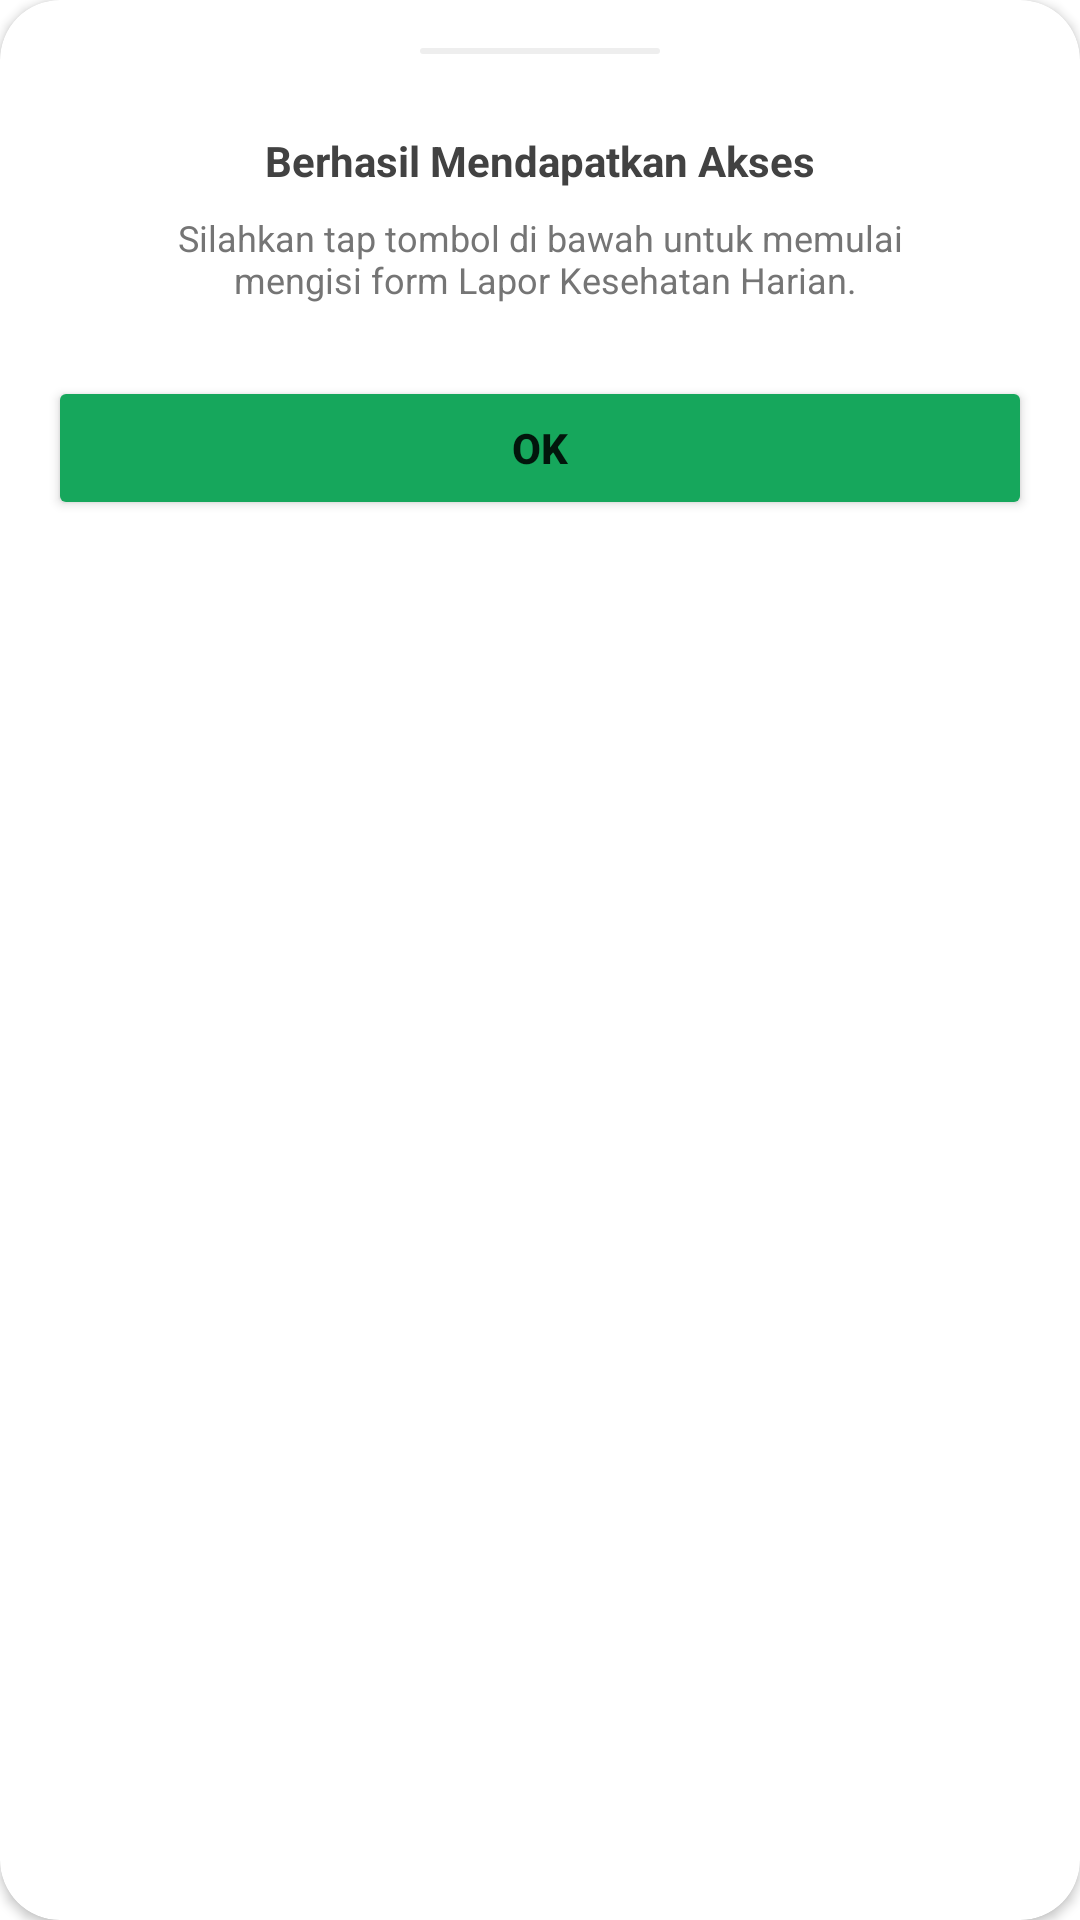

The Android layout XML behind this screen, and the referenced resources:
<!-- AndroidManifest.xml: application theme Theme.UTSPraktikIF610119232MuhammadFaisalObara -->
<!-- res/layout/berhasil_layout_dialog.xml -->
<?xml version="1.0" encoding="utf-8"?>
<androidx.constraintlayout.widget.ConstraintLayout xmlns:android="http://schemas.android.com/apk/res/android"
    android:layout_width="360dp"
    android:layout_height="380dp"
    android:layout_gravity="center"
    xmlns:app="http://schemas.android.com/apk/res-auto">

    <androidx.cardview.widget.CardView
        android:layout_width="match_parent"
        android:layout_height="match_parent"
        app:cardCornerRadius="20dp">

        <androidx.constraintlayout.widget.ConstraintLayout
            android:layout_width="match_parent"
            android:layout_height="match_parent">

            <View
                android:id="@+id/line"
                android:layout_width="80dp"
                android:layout_height="2dp"
                android:layout_marginTop="16dp"
                app:layout_constraintStart_toStartOf="parent"
                app:layout_constraintEnd_toEndOf="parent"
                app:layout_constraintTop_toTopOf="parent"
                android:background="@drawable/background_gray"/>

            <ImageView
                android:id="@+id/image"
                android:layout_width="wrap_content"
                android:layout_height="wrap_content"
                android:src="@drawable/berhasil"
                android:layout_marginTop="26dp"
                app:layout_constraintStart_toStartOf="parent"
                app:layout_constraintEnd_toEndOf="parent"
                app:layout_constraintTop_toBottomOf="@id/line"/>

            <TextView
                android:id="@+id/berhasil"
                android:layout_width="wrap_content"
                android:layout_height="wrap_content"
                android:text="@string/berhasil"
                android:textColor="@color/gray_800"
                android:textStyle="bold"
                android:textSize="14sp"
                app:layout_constraintStart_toStartOf="parent"
                app:layout_constraintEnd_toEndOf="parent"
                app:layout_constraintTop_toBottomOf="@id/image"/>

            <TextView
                android:id="@+id/deskripsi"
                android:layout_width="wrap_content"
                android:layout_height="wrap_content"
                android:text="@string/berhasil_desk"
                android:textColor="@color/gray_600"
                android:textSize="12sp"
                android:gravity="center"
                android:layout_marginTop="8dp"
                app:layout_constraintStart_toStartOf="parent"
                app:layout_constraintEnd_toEndOf="parent"
                app:layout_constraintTop_toBottomOf="@id/berhasil"/>

            <Button
                android:id="@+id/btn_ok"
                android:layout_width="match_parent"
                android:layout_height="wrap_content"
                android:layout_marginTop="24dp"
                android:backgroundTint="@color/green_primary"
                android:text="@string/ok"
                android:textAllCaps="false"
                android:textStyle="bold"
                android:layout_marginStart="16dp"
                android:layout_marginEnd="16dp"
                app:layout_constraintStart_toStartOf="parent"
                app:layout_constraintTop_toBottomOf="@id/deskripsi" />

        </androidx.constraintlayout.widget.ConstraintLayout>

    </androidx.cardview.widget.CardView>

</androidx.constraintlayout.widget.ConstraintLayout>
<!-- resources referenced by this layout -->
<resources>
  <color name="gray_600">#757575</color>
  <color name="gray_800">#424242</color>
  <color name="green_primary">#16A75C</color>
  <!-- drawable background_gray (drawable) -->
  <?xml version="1.0" encoding="utf-8"?>
  <shape xmlns:android="http://schemas.android.com/apk/res/android">
      <solid android:color="@color/gray_50"/>
      <corners
          android:radius="6dp"/>
  
      <stroke
          android:width="1dp"
          android:color="@color/gray_200"/>
  </shape>
  <string name="berhasil">Berhasil Mendapatkan Akses</string>
  <string name="berhasil_desk">Silahkan tap tombol di bawah untuk memulai\n mengisi form Lapor Kesehatan Harian.</string>
  <string name="ok">OK</string>
  <style name="Theme.UTSPraktikIF610119232MuhammadFaisalObara" parent="Theme.MaterialComponents.Light.NoActionBar">
          
          <item name="colorPrimary">@color/purple_500</item>
          <item name="colorPrimaryVariant">@color/purple_700</item>
          <item name="colorOnPrimary">@color/white</item>
          
          <item name="colorSecondary">@color/teal_200</item>
          <item name="colorSecondaryVariant">@color/teal_700</item>
          <item name="colorOnSecondary">@color/black</item>
          
          <item name="android:statusBarColor" tools:targetApi="l">@color/white</item>
          <item name="android:windowLightStatusBar" tools:targetApi="23">true</item>
  
          
      </style>
  <color name="gray_50">#FAFAFA</color>
  <color name="gray_200">#EEEEEE</color>
  <color name="purple_500">#FF6200EE</color>
  <color name="purple_700">#FF3700B3</color>
  <color name="white">#FFFFFFFF</color>
  <color name="teal_200">#FF03DAC5</color>
  <color name="teal_700">#FF018786</color>
  <color name="black">#FF000000</color>
</resources>
